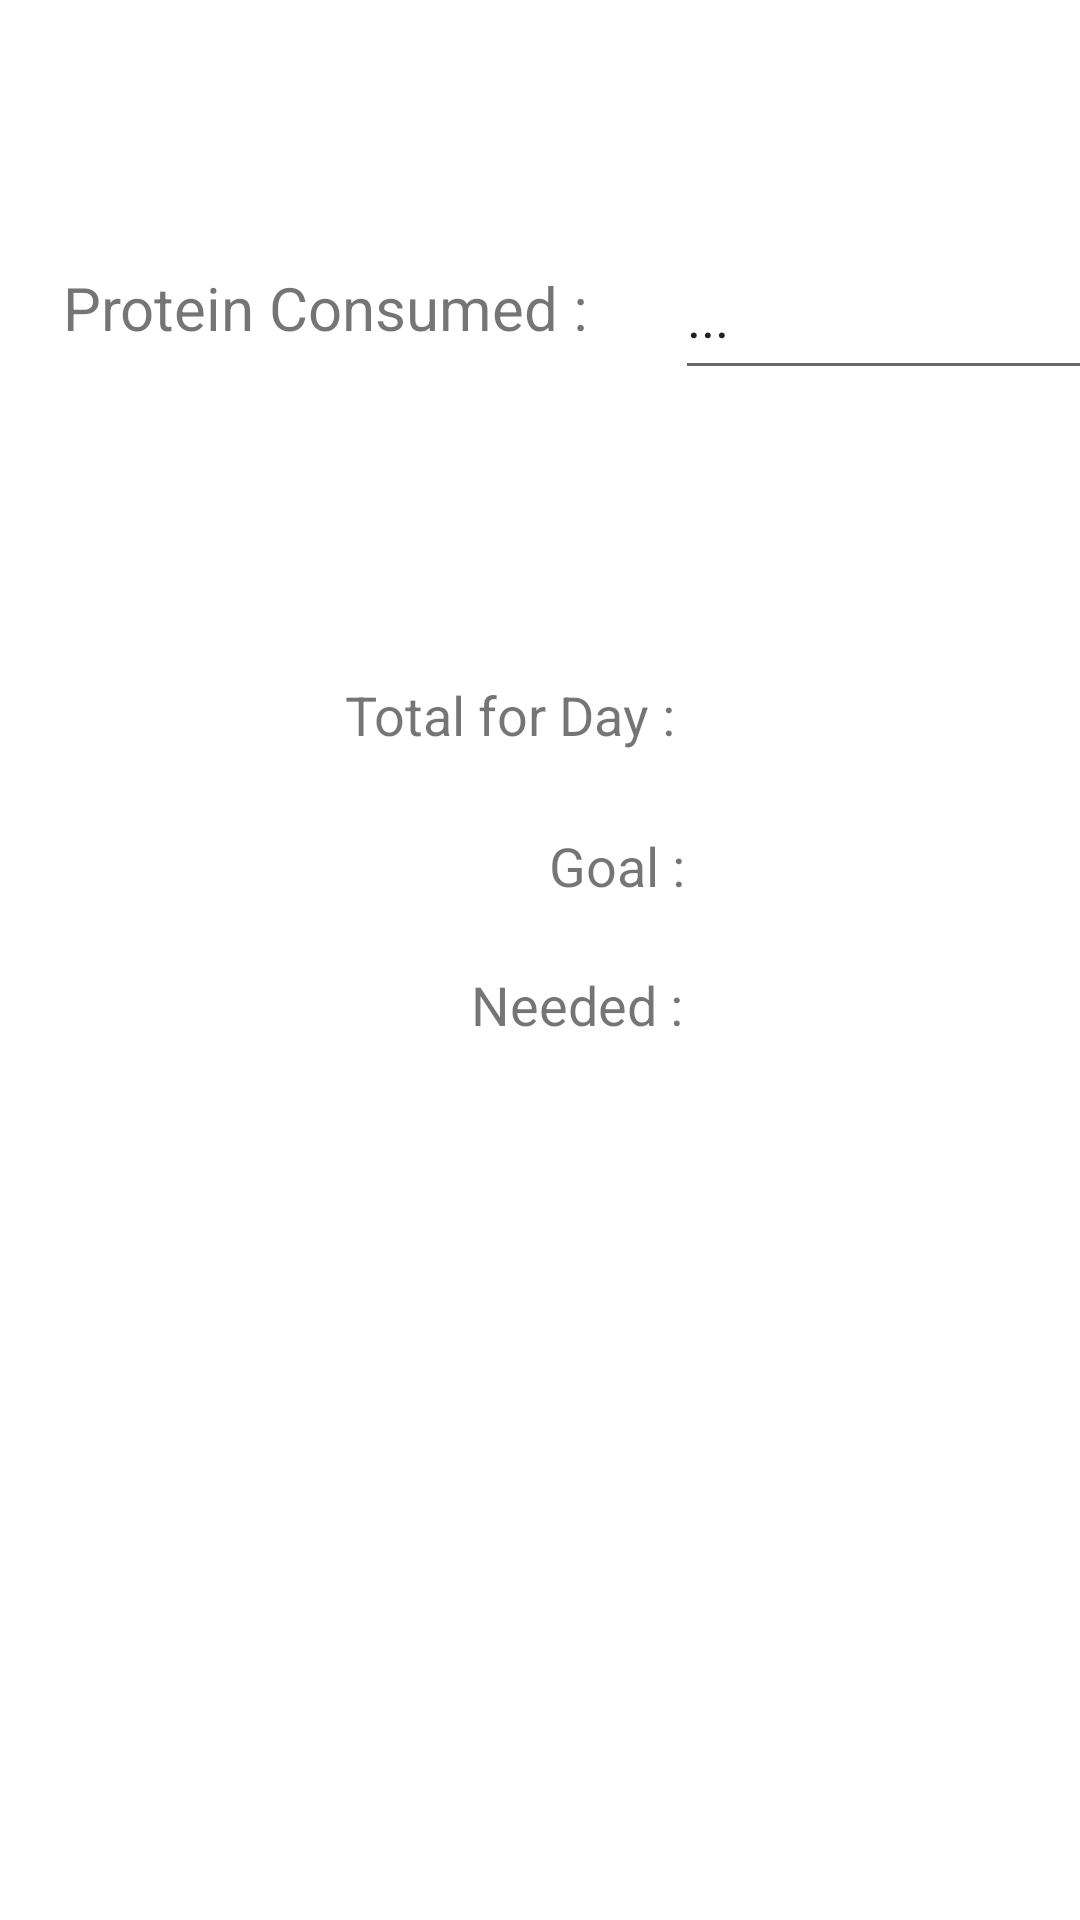

Layout XML and referenced resources for this Android screen:
<!-- AndroidManifest.xml: application theme Theme.ProgmobKotlin -->
<!-- res/layout/activity_tracker.xml -->
<?xml version="1.0" encoding="utf-8"?>
<androidx.constraintlayout.widget.ConstraintLayout xmlns:android="http://schemas.android.com/apk/res/android"
    xmlns:app="http://schemas.android.com/apk/res-auto"
    xmlns:tools="http://schemas.android.com/tools"
    android:layout_width="match_parent"
    android:layout_height="match_parent"
    tools:context=".TrackerActivity">

    <TextView
        android:id="@+id/txt_cons"
        android:layout_width="199dp"
        android:layout_height="34dp"
        android:layout_marginStart="21dp"
        android:layout_marginTop="89dp"
        android:text="Protein Consumed :"
        android:textSize="20sp"
        app:layout_constraintStart_toStartOf="parent"
        app:layout_constraintTop_toTopOf="parent" />

    <TextView
        android:id="@+id/txt_total"
        android:layout_width="wrap_content"
        android:layout_height="wrap_content"
        android:layout_marginStart="115dp"
        android:layout_marginTop="103dp"
        android:text="Total for Day :"
        android:textSize="18sp"
        app:layout_constraintStart_toStartOf="parent"
        app:layout_constraintTop_toBottomOf="@+id/txt_cons" />

    <TextView
        android:id="@+id/txt_goal"
        android:layout_width="wrap_content"
        android:layout_height="wrap_content"
        android:layout_marginStart="183dp"
        android:layout_marginTop="26dp"
        android:text="Goal :"
        android:textSize="18sp"
        app:layout_constraintStart_toStartOf="parent"
        app:layout_constraintTop_toBottomOf="@+id/txt_total" />

    <TextView
        android:id="@+id/txt_need"
        android:layout_width="wrap_content"
        android:layout_height="wrap_content"
        android:layout_marginStart="157dp"
        android:layout_marginTop="22dp"
        android:text="Needed :"
        android:textSize="18sp"
        app:layout_constraintStart_toStartOf="parent"
        app:layout_constraintTop_toBottomOf="@+id/txt_goal" />

    <EditText
        android:id="@+id/ed_txt"
        android:layout_width="205dp"
        android:layout_height="52dp"
        android:layout_marginStart="5dp"
        android:layout_marginTop="78dp"
        android:ems="10"
        android:inputType="textPersonName"
        android:text="..."
        app:layout_constraintStart_toEndOf="@+id/txt_cons"
        app:layout_constraintTop_toTopOf="parent" />

    <Button
        android:id="@+id/btn_sub_prot"
        android:layout_width="wrap_content"
        android:layout_height="wrap_content"
        android:layout_marginStart="301dp"
        android:layout_marginTop="16dp"
        android:layout_marginEnd="22dp"
        android:layout_marginBottom="537dp"
        android:text="Enter"
        app:layout_constraintBottom_toBottomOf="parent"
        app:layout_constraintEnd_toEndOf="parent"
        app:layout_constraintStart_toStartOf="parent"
        app:layout_constraintTop_toBottomOf="@+id/ed_txt" />
</androidx.constraintlayout.widget.ConstraintLayout>
<!-- resources referenced by this layout -->
<resources>
  <style name="Theme.ProgmobKotlin" parent="Theme.MaterialComponents.DayNight.DarkActionBar">
          
  
          
          
          <item name="colorOnPrimary">@color/white</item>
          <item name="colorPrimary">#0E7112</item>
          <item name="colorPrimaryVariant">#0E7112</item>
  
          <item name="colorPrimary" tools:ignore="DuplicateDefinition">@color/purple_500</item>
          <item name="colorPrimaryVariant" tools:ignore="DuplicateDefinition">@color/purple_700</item>
          <item name="colorOnPrimary" tools:ignore="DuplicateDefinition">@color/white</item>
  
          
          <item name="colorSecondary">@color/teal_200</item>
          <item name="colorSecondaryVariant">@color/teal_700</item>
          <item name="colorOnSecondary">@color/black</item>
          
          <item name="android:statusBarColor" tools:targetApi="l">?attr/colorPrimaryVariant</item>
          
      </style>
  <color name="white">#FFFFFFFF</color>
  <color name="purple_500">#FF6200EE</color>
  <color name="purple_700">#FF3700B3</color>
  <color name="teal_200">#FF03DAC5</color>
  <color name="teal_700">#FF018786</color>
  <color name="black">#FF000000</color>
</resources>
